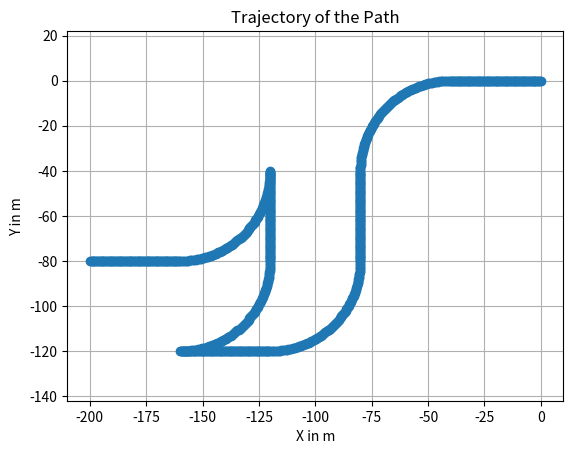

This figure's Python source:

import numpy as np
import matplotlib.pyplot as plt
import pandas as pd


def generate_path(segments, num_samples=100):
    """
    Generate a path consisting of multiple segments based on input parameters.

    Parameters:
    ----------
    segments (list of tuples): Each tuple specifies the type of segment and its parameters.
                               Format: ('line', length, angle) for lines and 
                                      ('arc', radius, curve_angle, direction_angle, is_left) for arcs.
    num_samples (int): Number of sample points per segment.

    Returns:
    -------
    all_samples (np.ndarray): Sample coordinates for the entire path.
    """
    path_points = []  # List to store coordinates for each segment
    current_position = np.array([0, 0])  # Starting point of the path
    current_angle = 0  # Initial angle in radians (0 degrees, pointing to the right)

    # Generate segments based on user input
    for i, segment in enumerate(segments):
        if segment[0] == 'line':
            length = segment[1]
            angle = segment[2]  # Use specified angle
            
            # Convert angle from degrees to radians
            angle_rad = np.radians(angle)
            direction = np.array([np.cos(angle_rad), np.sin(angle_rad)])  # Calculate direction vector

            end_position = current_position + length * direction  # Calculate end position based on direction
            samples = np.linspace(current_position, end_position, num_samples + 1)  # Extra point for avoiding overlap

            # Exclude the first point in all segments except the first
            if i > 0:
                samples = samples[1:]  # Skip first point

            path_points.append(samples)
            current_position = end_position  # Update current position
            
            # Update the current angle for the next segment
            current_angle = angle_rad

        elif segment[0] == 'arc':
            radius = segment[1]
            curve_angle = segment[2]  # The angle of curvature in degrees
            is_left = segment[3]  # Boolean for left (True) or right (False) curve
            sign = 1 if is_left else -1

            # Convert angles from degrees to radians
            start_angle_rad = current_angle  # The current angle
            end_angle_rad = start_angle_rad + np.radians(curve_angle)  # End angle

            # Determine the arc center based on the direction
            arc_center = current_position + radius * np.array([
                np.cos(start_angle_rad + sign * np.pi / 2), 
                np.sin(start_angle_rad + sign * np.pi / 2)
            ])
            
            # Generate the arc points
            theta = np.linspace(start_angle_rad, end_angle_rad, num_samples + 1)  # Extra point for avoiding overlap
            arc_samples = arc_center + radius * np.array([
                np.cos(theta - sign * np.pi / 2), 
                np.sin(theta - sign * np.pi / 2)
            ]).T
            
            # Exclude the first point in all segments except the first
            if i > 0:
                arc_samples = arc_samples[1:]  # Skip first point
            
            path_points.append(arc_samples)
            current_position = arc_samples[-1]  # Update current position to the end of arc
            current_angle = end_angle_rad  # Update the angle for the next segment

    # Combine all sample points
    all_samples = np.vstack(path_points)

    # Round all coordinates to 4 decimal places for precision
    all_samples = np.round(all_samples, 4)

    # Plot the trajectory
    plt.plot(all_samples[:, 0], all_samples[:, 1], marker='o')
    plt.title("Trajectory of the Path")
    plt.xlabel("X in m")
    plt.ylabel("Y in m")
    plt.axis('equal')
    plt.grid()
    plt.show()

    return all_samples

def save_path_to_csv(path_data, filename="reference_path_data.csv"):
    """
    Save path data to a CSV file.

    Parameters:
    ----------
    path_data (np.ndarray): Sample coordinates of the path.
    filename (str): Name of the output CSV file.
    """
    # Create a DataFrame
    df = pd.DataFrame(path_data, columns=["X", "Y"])
    
    # Save as CSV file
    df.to_csv(filename, index=False)
    print(f"Path data saved to {filename}")



if __name__ == "__main__":
    # Example usage
    segments = [
        ('line', 40, 180),        # First segment: length 40 meters extending at an angle of 180 degrees (west direction).
        ('arc', 40, 90, True),    # Second segment: arc with radius 40 meters, covering a central angle of 90 degrees (indicating a counterclockwise turn), turning to left.
        ('line', 40, -90),        # Third segment: length 40 meters at -90 degrees (south direction)
        ('arc', 40, -90, False),  # Fourth segment: arc with radius 40 meters, covering a central angle of -90 degrees (indicating a clockwise turn), turning to right.
        ('line', 40, 180),        # Fifth segment: length 100 meters at 180 degrees (west direction)
        ('arc', 40, 90, False),   # Sixth segment: arc with radius 40 meters, covering a central angle of 90 degrees (indicating a counterclockwise turn), turning to right.
        ('line', 40, 90),         # Seventh segment: length 40 meters at 90 degrees (north direction)
        ('arc', 40, -90, True),   # Eighth segment: arc with radius 40 meters, covering a central angle of -90 degrees (indicating a clockwise turn), turning to left.
        ('line', 40, 180)         # Ninth segment: length 100 meters at 180 degrees (west direction)
    ]

    path_samples = generate_path(segments)

    # Save path data to CSV
    # save_path_to_csv(path_samples, "reference_path_data.csv")
